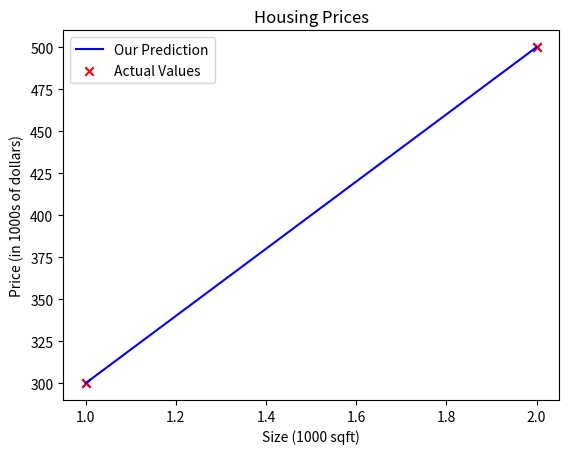

Reproduce this figure in Python.
import numpy as np
import matplotlib.pyplot as plt
# plt.style.use('./deeplearning.mplstyle')

# x_train is the input variable (size in 1000 square feet)
# y_train is the target (price in 1000s of dollars)
x_train = np.array([1.0, 2.0])
y_train = np.array([300.0, 500.0])
print(f"x_train = {x_train}")
print(f"y_train = {y_train}")

# m is the number of training examples
print(f"x_train.shape: {x_train.shape}")
m = x_train.shape[0]
print(f"Number of training examples is: {m}")

# m is the number of training examples
m = len(x_train)
print(f"Number of training examples is: {m}")

i = 1 # Change this to 1 to see (x^1, y^1)

x_i = x_train[i]
y_i = y_train[i]
print(f"(x^({i}), y^({i})) = ({x_i}, {y_i})")

# Plot the data points
plt.scatter(x_train, y_train, marker='x', c='b')
# Set the title
plt.title("Housing Prices")
# Set the y-axis label
plt.ylabel('Price (in 1000s of dollars)')
# Set the x-axis label
plt.xlabel('Size (1000 sqft)')
plt.show()

w = 200
b = 100
print(f"w: {w}")
print(f"b: {b}")

def compute_model_output(x, w, b):
    """
    Computes the prediction of a linear model
    Args:
      x (ndarray (m,)): Data, m examples 
      w,b (scalar)    : model parameters  
    Returns
      f_wb (ndarray (m,)): model prediction
    """
    m = x.shape[0]
    f_wb = np.zeros(m)
    for i in range(m):
        f_wb[i] = w * x[i] + b
        
    return f_wb

tmp_f_wb = compute_model_output(x_train, w, b,)

# Plot our model prediction
plt.plot(x_train, tmp_f_wb, c='b',label='Our Prediction')

# Plot the data points
plt.scatter(x_train, y_train, marker='x', c='r',label='Actual Values')

# Set the title
plt.title("Housing Prices")
# Set the y-axis label
plt.ylabel('Price (in 1000s of dollars)')
# Set the x-axis label
plt.xlabel('Size (1000 sqft)')
plt.legend()
plt.show()

w = 200                         
b = 100    
x_i = 1.2
cost_1200sqft = w * x_i + b    

print(f"${cost_1200sqft:.0f} thousand dollars")
